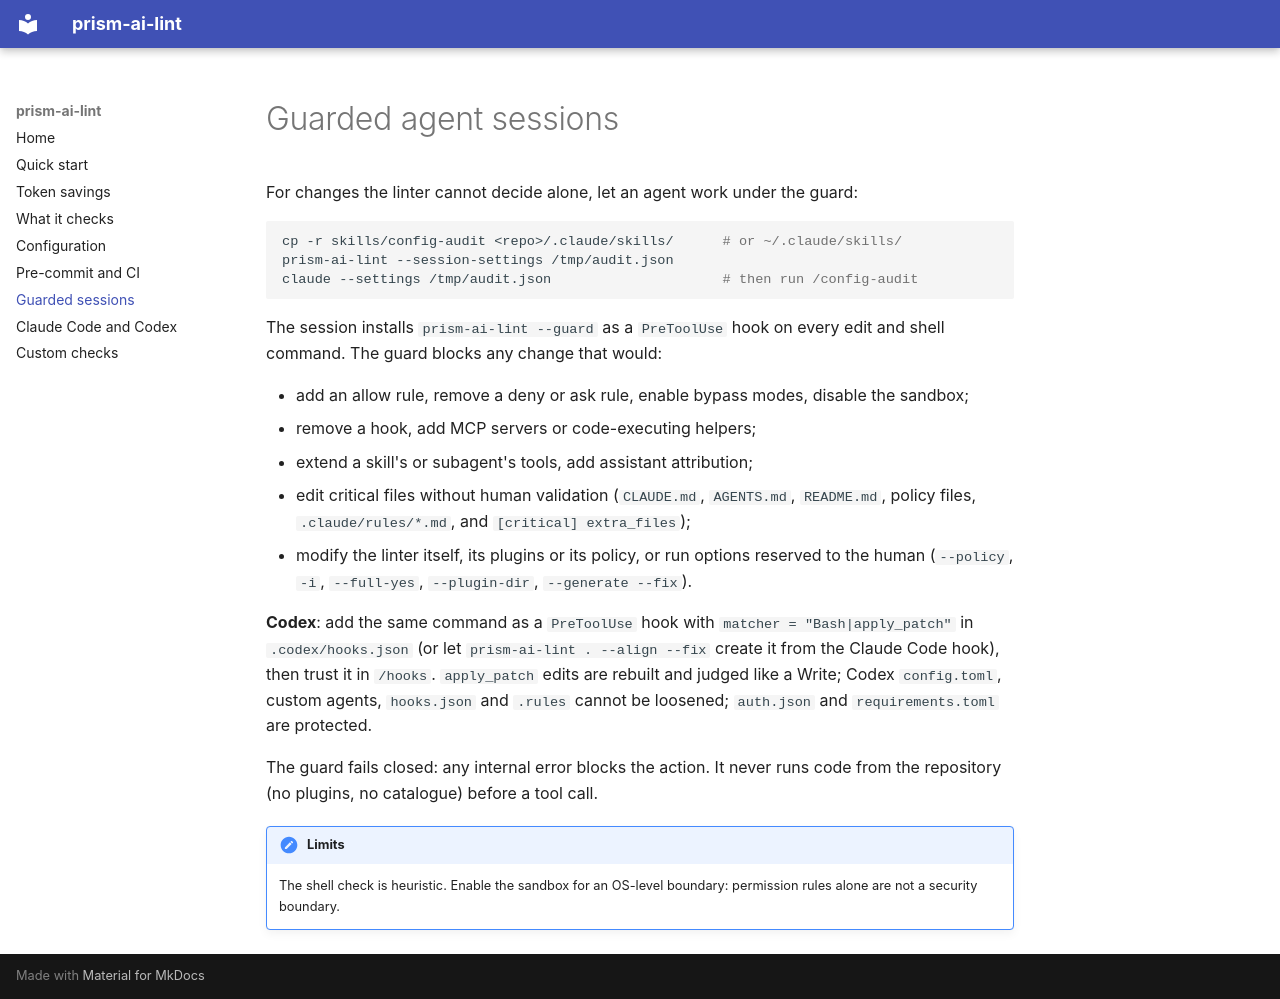

repository: chrysa/prism-ai-lint · page: guard/index.html · generator: mkdocs

# Guarded agent sessions

For changes the linter cannot decide alone, let an agent work under the guard:

```sh
cp -r skills/config-audit <repo>/.claude/skills/      # or ~/.claude/skills/
prism-ai-lint --session-settings /tmp/audit.json
claude --settings /tmp/audit.json                     # then run /config-audit
```

The session installs `prism-ai-lint --guard` as a `PreToolUse` hook on every edit and shell command.
The guard blocks any change that would:

- add an allow rule, remove a deny or ask rule, enable bypass modes, disable the sandbox;
- remove a hook, add MCP servers or code-executing helpers;
- extend a skill's or subagent's tools, add assistant attribution;
- edit critical files without human validation (`CLAUDE.md`, `AGENTS.md`, `README.md`, policy
  files, `.claude/rules/*.md`, and `[critical] extra_files`);
- modify the linter itself, its plugins or its policy, or run options reserved to the human
  (`--policy`, `-i`, `--full-yes`, `--plugin-dir`, `--generate --fix`).

**Codex**: add the same command as a `PreToolUse` hook with `matcher = "Bash|apply_patch"` in
`.codex/hooks.json` (or let `prism-ai-lint . --align --fix` create it from the Claude Code hook),
then trust it in `/hooks`. `apply_patch` edits are rebuilt and judged like a Write; Codex
`config.toml`, custom agents, `hooks.json` and `.rules` cannot be loosened; `auth.json` and
`requirements.toml` are protected.

The guard fails closed: any internal error blocks the action. It never runs code from the
repository (no plugins, no catalogue) before a tool call.

!!! note "Limits"
    The shell check is heuristic. Enable the sandbox for an OS-level boundary: permission
    rules alone are not a security boundary.
